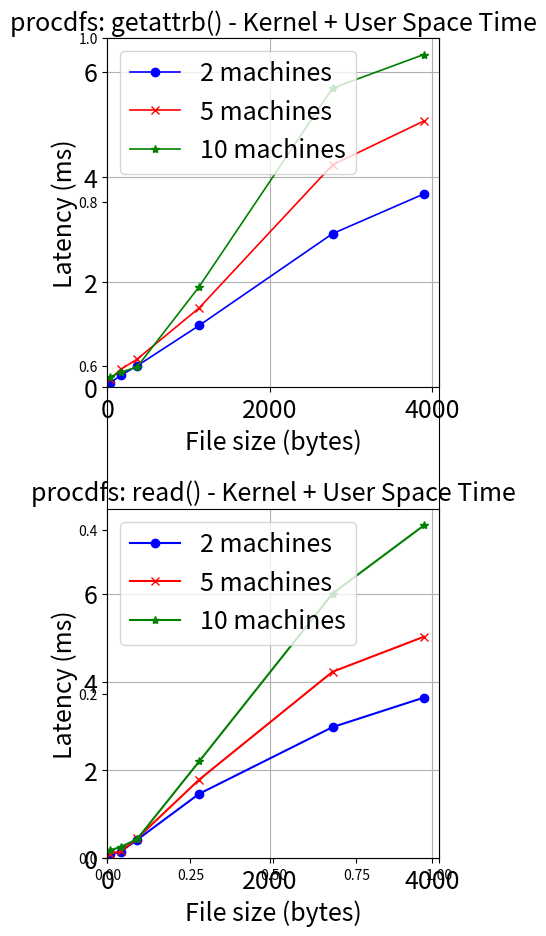

Source code (Python):
import matplotlib.pyplot as plt
import numpy as np
import math


def main():
    # names I wish to use in the output with their respective mount points
    fs = "procdfs"
    mount = "/home/<user>/github/mountdir/net/"

    files = [
       "rt6_stats",
        "raw6",
        "igmp",
        "dev",
        "netstat",
        "ipv6_route"
    ]
    sizes = [
        35,
        163,
        365,
        1131,
        2775,
        3900
    ]
    two_machines_getattrb = [
        0.000085,
        0.000224,
        0.000406,
        0.001174,
        0.002919,
        0.003673
    ]
    five_machines_getattrb = [
        0.000157,
        0.000339,
        0.000533,
        0.001507,
        0.004226,
        0.005059
    ]
    ten_machines_getattrb = [
        0.000198,
        0.000287,
        0.000383,
        0.001911,
        0.005684,
        0.006323
    ]
    two_machines_read = [
        0.000085,
        0.000147,
        0.000415,
        0.001459,
        0.002971,
        0.003640
    ]
    five_machines_read = [
        0.000103,
        0.000151,
        0.000446,
        0.001780,
        0.004226,
        0.005019
    ]
    ten_machines_read = [
        0.000181,
        0.000253,
        0.000429,
        0.002193,
        0.006000,
        0.007543
    ]


    # make to (ms) instead of secs
    for i in range(6):
        two_machines_getattrb[i] = two_machines_getattrb[i] * 1000
        five_machines_getattrb[i] = five_machines_getattrb[i] * 1000
        ten_machines_getattrb[i] = ten_machines_getattrb[i] * 1000
        two_machines_read[i] = two_machines_read[i] * 1000
        five_machines_read[i] = five_machines_read[i] * 1000
        ten_machines_read[i] = ten_machines_read[i] * 1000

    font_size = 18
    tick_size = 10
    line_width = 1.2

    # line
    xpoints = np.array(sizes)
    twoline_getattrb = np.array(two_machines_getattrb)
    fiveline_getattrb = np.array(five_machines_getattrb)
    tenline_getattrb = np.array(ten_machines_getattrb)
    twoline_read = np.array(two_machines_read)
    fiveline_read = np.array(five_machines_read)
    tenline_read = np.array(ten_machines_read)

    plt.figure(figsize=(5,10))
    plt.tick_params(axis='y', which='major', labelsize=3)
    plt.xticks(fontsize=tick_size)
    plt.yticks(fontsize=tick_size)
    plt.rcParams.update({'font.size': font_size})
    plt.subplot(2,1,1)
    plt.title("procdfs: getattrb() - Kernel + User Space Time", fontsize=font_size)
    plt.plot(xpoints, twoline_getattrb, marker='o', color='b', label="2 machines", linewidth=line_width)
    plt.plot(xpoints, fiveline_getattrb, marker='x', color='r', label="5 machines", linewidth=line_width)
    plt.plot(xpoints, tenline_getattrb, marker='*', color='g', label="10 machines", linewidth=line_width)
    plt.xlabel("File size (bytes)", fontsize=font_size)
    plt.ylabel("Latency (ms)", fontsize=font_size)
    plt.legend()
    plt.ylim(ymin=0)
    plt.xlim(xmin=0)
    plt.grid(True)
    plt.subplot(2,1,2)
    plt.title("procdfs: read() - Kernel + User Space Time", fontsize=font_size)
    plt.plot(xpoints, twoline_read, marker='o', color='b', label="2 machines")
    plt.plot(xpoints, fiveline_read, marker='x', color='r', label="5 machines")
    plt.plot(xpoints, tenline_read, marker='*', color='g', label="10 machines")
    plt.xlabel("File size (bytes)", fontsize=font_size)
    plt.ylabel("Latency (ms)", fontsize=font_size)
    plt.tight_layout(h_pad=1)
    plt.ylim(ymin=0)
    plt.xlim(xmin=0)
    plt.grid(True)
    plt.legend()
    # plt.savefig("output.pdf", bbox_inches='tight')
    plt.show()

    # bar
    # proc = np.array(proc_wc_time)
    # prom = np.array(prom_wc_time)
    # both = []
    # both.append(proc)
    # both.append(prom)
    # both = np.array(both)
    # xpoints = np.array(Xaxis_nrmachines)
    # proc = np.array(proc_sys_time)
    # prom = np.array(prom_sys_time)
    # plt.title("procdfs vs Prometheus: Kernel + User Space Time")
    # plt.bar(["procdfs", "Prometheus"], [proc, prom], width=0.2)
    # plt.show()

if __name__=="__main__":
    main()